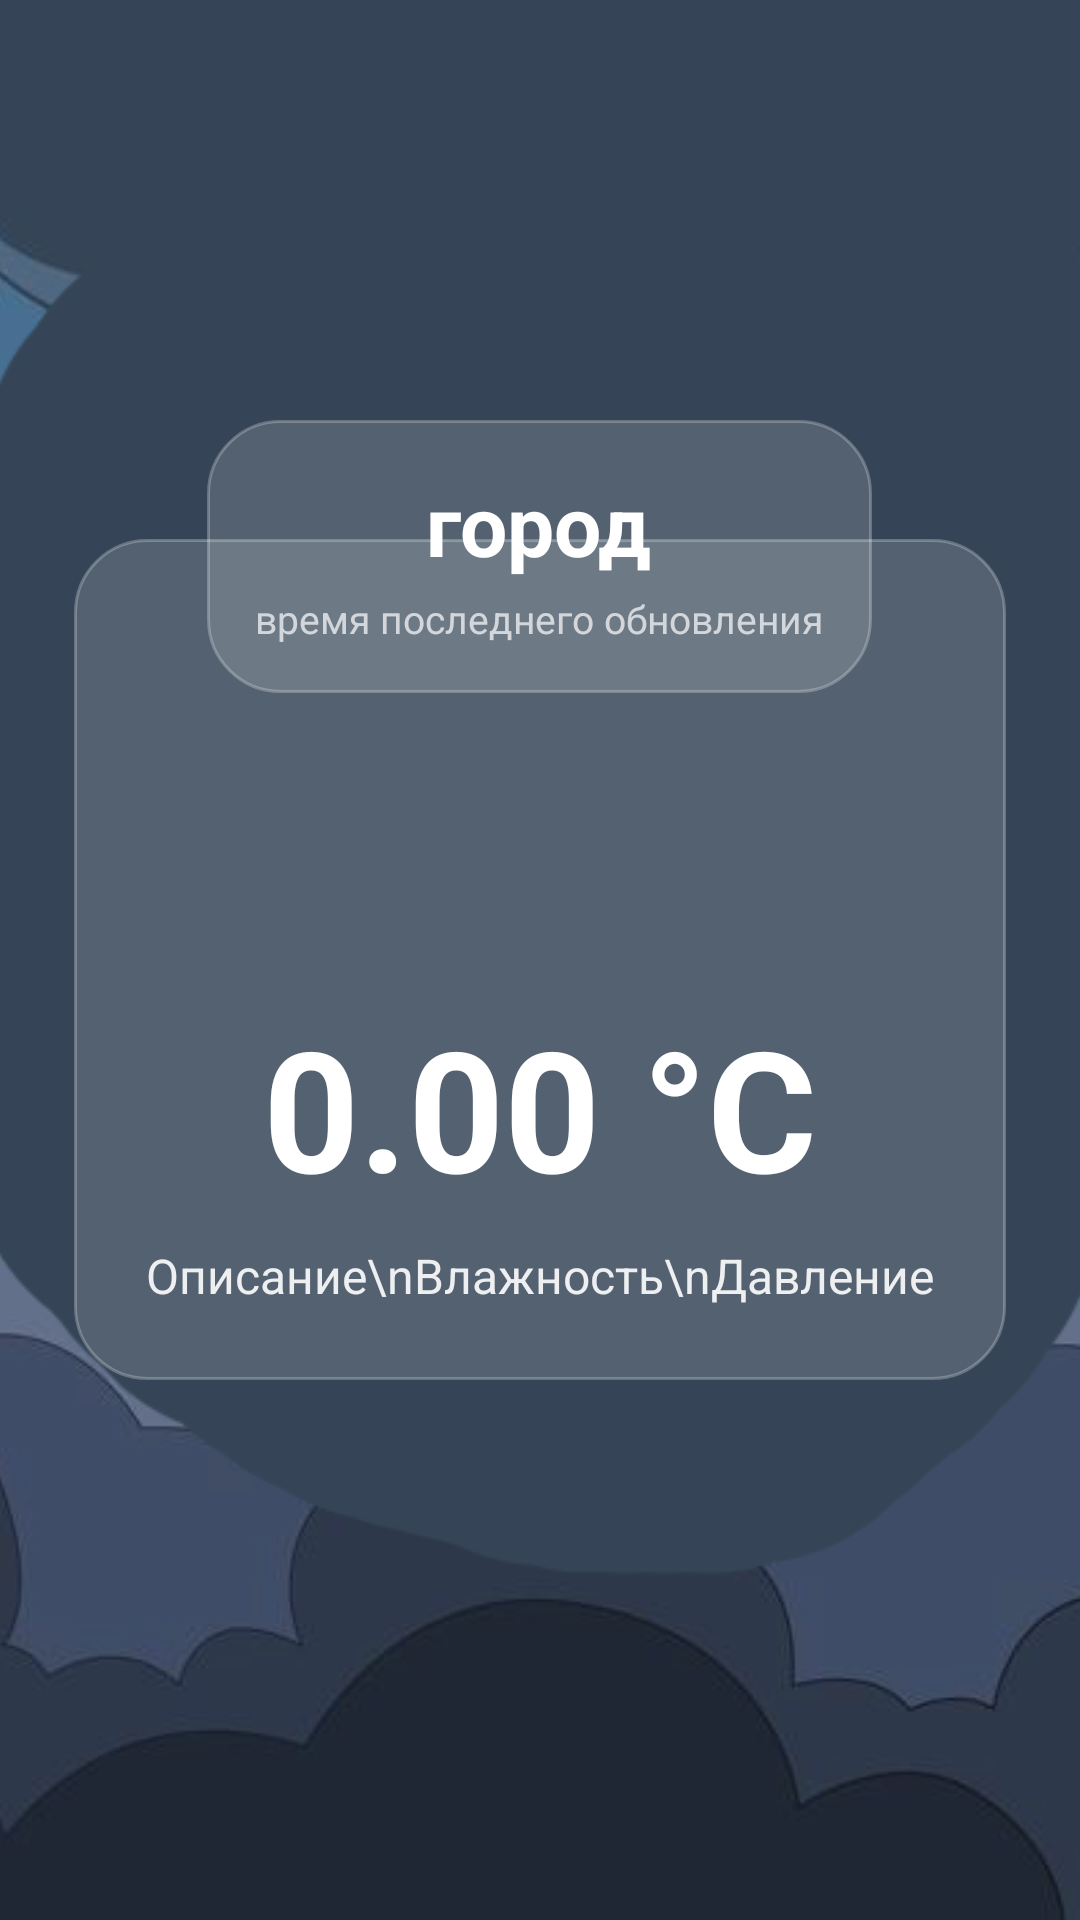

Here is an Android app screen rendered from its layout file. Give the layout XML and the strings, colors and styles it references.
<!-- AndroidManifest.xml: application theme Theme.PZ_18_Widget -->
<!-- res/layout/activity_main.xml -->
<?xml version="1.0" encoding="utf-8"?>
<RelativeLayout xmlns:android="http://schemas.android.com/apk/res/android"
    xmlns:tools="http://schemas.android.com/tools"
    android:layout_width="match_parent"
    android:layout_height="match_parent"
    tools:context=".MainActivity">

    <ImageView
        android:layout_width="match_parent"
        android:layout_height="match_parent"
        android:scaleType="centerCrop"
        android:src="@drawable/widget_bg"
        android:contentDescription="Фон" />
    <View
        android:layout_width="match_parent"
        android:layout_height="match_parent"
        android:background="#44000000" />
    <LinearLayout
        android:id="@+id/city_container"
        android:layout_width="wrap_content"
        android:layout_height="wrap_content"
        android:layout_alignParentTop="true"
        android:layout_centerHorizontal="true"
        android:layout_marginTop="140dp"
        android:orientation="vertical"
        android:gravity="center"
        android:background="@drawable/bg_card"
        android:padding="16dp"
        android:elevation="8dp">
        <TextView
            android:id="@+id/city_field"
            android:text="город"
            android:textColor="#FFFFFF"
            android:textSize="28sp"
            android:textStyle="bold"
            android:onClick="setCity"
            android:layout_width="wrap_content"
            android:layout_height="wrap_content" />
        <TextView
            android:id="@+id/updated_field"
            android:text="время последнего обновления"
            android:textColor="#B3FFFFFF"
            android:textSize="13sp"
            android:layout_width="wrap_content"
            android:layout_height="wrap_content"
            android:layout_marginTop="4dp" />
    </LinearLayout>
    <LinearLayout
    android:id="@+id/weather_center_container"
    android:layout_width="wrap_content"
    android:layout_height="wrap_content"
    android:layout_centerInParent="true"
    android:orientation="vertical"
    android:gravity="center"
    android:background="@drawable/bg_card"
    android:padding="24dp"
    android:elevation="8dp">
        <ImageView
            android:id="@+id/weather_icon"
            android:layout_width="120dp"
            android:layout_height="120dp"
            android:contentDescription="Иконка погоды" />
        <TextView
            android:id="@+id/current_temperature_field"
            android:text="0.00 °C"
            android:textColor="#FFFFFF"
            android:textSize="56sp"
            android:textStyle="bold"
            android:layout_width="wrap_content"
            android:layout_height="wrap_content"
            android:layout_marginTop="8dp" />
        <TextView
            android:id="@+id/details_field"
            android:text="Описание\nВлажность\nДавление"
            android:textColor="#E6FFFFFF"
            android:textSize="16sp"
            android:gravity="center"
            android:layout_width="wrap_content"
            android:layout_height="wrap_content"
            android:layout_marginTop="8dp" />
    </LinearLayout>
</RelativeLayout>
<!-- resources referenced by this layout -->
<resources>
  <!-- drawable bg_card (drawable) -->
  <?xml version="1.0" encoding="utf-8"?>
  <shape xmlns:android="http://schemas.android.com/apk/res/android"
      android:shape="rectangle">
      
      <solid android:color="#26FFFFFF" />
      <corners android:radius="24dp" />
      <stroke
          android:width="1dp"
          android:color="#40FFFFFF" />
  </shape>
  <!-- drawable widget_bg: png bitmap (drawable-nodpi, 96134 bytes) -->
  <style name="Theme.PZ_18_Widget" parent="Theme.MaterialComponents.DayNight.DarkActionBar">
          
          <item name="colorPrimary">@color/purple_500</item>
          <item name="colorPrimaryVariant">@color/purple_700</item>
          <item name="colorOnPrimary">@color/white</item>
          
          <item name="colorSecondary">@color/teal_200</item>
          <item name="colorSecondaryVariant">@color/teal_700</item>
          <item name="colorOnSecondary">@color/black</item>
          
          <item name="android:statusBarColor">?attr/colorPrimaryVariant</item>
          
      </style>
  <color name="purple_500">#FF6200EE</color>
  <color name="purple_700">#FF3700B3</color>
  <color name="white">#FFFFFFFF</color>
  <color name="teal_200">#FF03DAC5</color>
  <color name="teal_700">#FF018786</color>
  <color name="black">#FF000000</color>
</resources>
